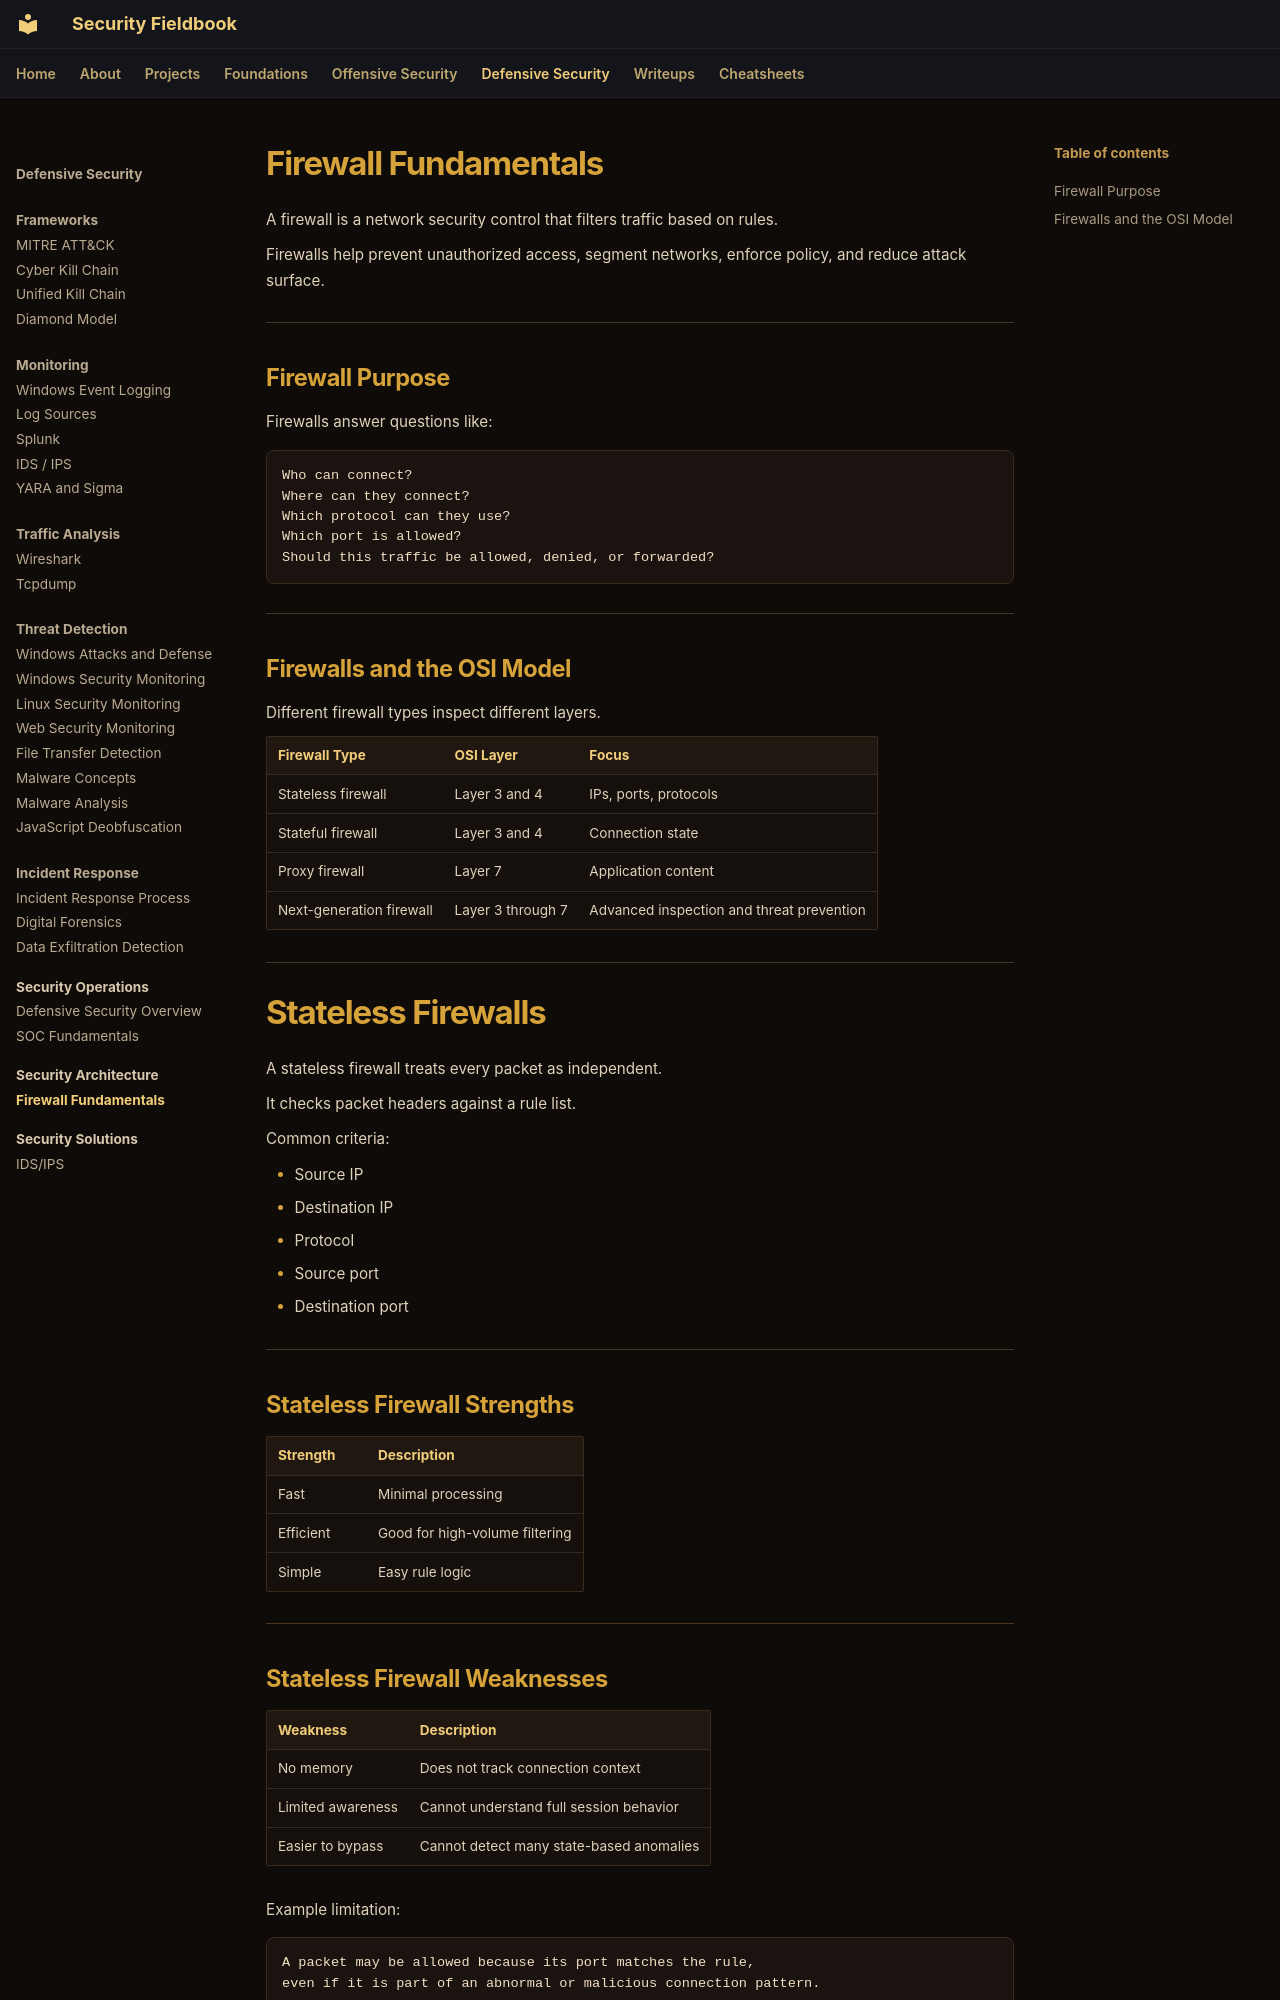

repository: ch0kan/security-fieldbook · page: defensive/security-architecture/firewall-fundamentals/index.html · generator: mkdocs

# Firewall Fundamentals

A firewall is a network security control that filters traffic based on rules.

Firewalls help prevent unauthorized access, segment networks, enforce policy, and reduce attack surface.

---

## Firewall Purpose

Firewalls answer questions like:

```text
Who can connect?
Where can they connect?
Which protocol can they use?
Which port is allowed?
Should this traffic be allowed, denied, or forwarded?
```

---

## Firewalls and the OSI Model

Different firewall types inspect different layers.

| Firewall Type | OSI Layer | Focus |
|---|---|---|
| Stateless firewall | Layer 3 and 4 | IPs, ports, protocols |
| Stateful firewall | Layer 3 and 4 | Connection state |
| Proxy firewall | Layer 7 | Application content |
| Next-generation firewall | Layer 3 through 7 | Advanced inspection and threat prevention |

---

# Stateless Firewalls

A stateless firewall treats every packet as independent.

It checks packet headers against a rule list.

Common criteria:

- Source IP
- Destination IP
- Protocol
- Source port
- Destination port

---

## Stateless Firewall Strengths

| Strength | Description |
|---|---|
| Fast | Minimal processing |
| Efficient | Good for high-volume filtering |
| Simple | Easy rule logic |

---
